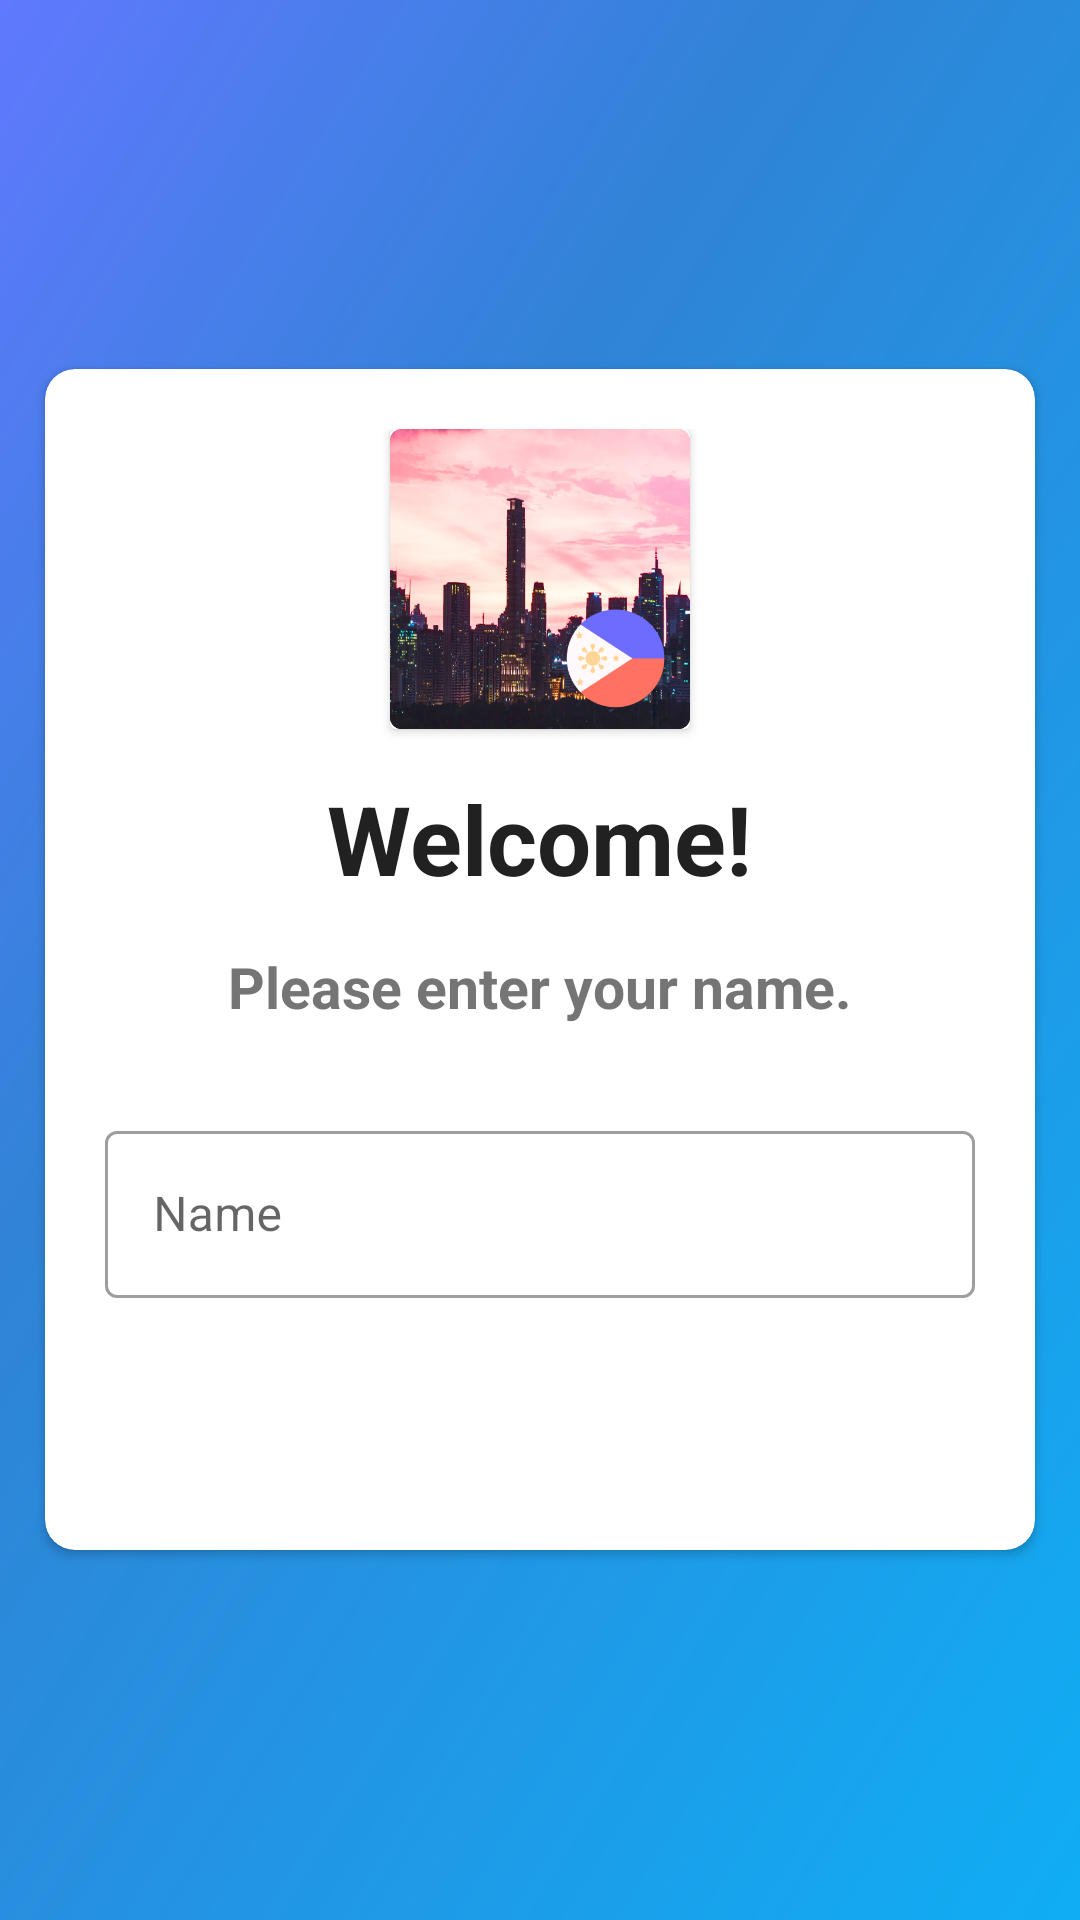

The Android layout XML behind this screen, and the referenced resources:
<!-- AndroidManifest.xml: activity theme NoActionBarTheme -->
<!-- res/layout/activity_main.xml -->
<?xml version="1.0" encoding="utf-8"?>
<LinearLayout xmlns:android="http://schemas.android.com/apk/res/android"
    xmlns:app="http://schemas.android.com/apk/res-auto"
    xmlns:tools="http://schemas.android.com/tools"
    android:layout_width="match_parent"
    android:layout_height="match_parent"
    android:background="@drawable/blue_gradient_bg"
    android:gravity="center"
    android:orientation="vertical"
    tools:context=".view.MainActivity">

    <LinearLayout
        android:id="@+id/ll_download_questions"
        android:layout_width="match_parent"
        android:layout_height="match_parent"
        android:gravity="center"
        android:orientation="vertical"
        android:visibility="gone">

        <ProgressBar
            android:layout_width="200dp"
            android:layout_height="wrap_content"
            android:layout_margin="10dp" />

        <TextView
            style="@style/SubtitleLarge"
            android:layout_width="wrap_content"
            android:layout_height="wrap_content"
            android:text="Downloading Questions." />

    </LinearLayout>

    <androidx.cardview.widget.CardView
        android:id="@+id/cv_container"
        android:layout_width="match_parent"
        android:layout_height="wrap_content"
        android:layout_margin="15dp"
        app:cardCornerRadius="10dp">

        <LinearLayout
            android:layout_width="match_parent"
            android:layout_height="wrap_content"
            android:gravity="center"
            android:orientation="vertical"
            android:padding="20dp">

            <androidx.cardview.widget.CardView
                android:layout_width="100dp"
                android:layout_height="wrap_content"
                android:layout_marginBottom="10dp">

                <ImageView
                    android:layout_width="wrap_content"
                    android:layout_height="100dp"
                    android:background="@drawable/ic_ph_cities"
                    android:contentDescription="icon"
                    android:src="@drawable/ic_ph_cities" />
            </androidx.cardview.widget.CardView>

            <TextView
                android:id="@+id/textView2"
                android:layout_width="wrap_content"
                android:layout_height="wrap_content"
                android:padding="5dp"
                android:text="Welcome!"
                android:textColor="@color/primaryText"
                android:textSize="32sp"
                android:textStyle="bold" />

            <TextView
                style="@style/SubtitleLarge"
                android:layout_width="wrap_content"
                android:layout_height="wrap_content"
                android:layout_marginTop="10dp"
                android:text="Please enter your name."
                android:textColor="@color/secondaryText" />

            <com.google.android.material.textfield.TextInputLayout
                style="@style/Widget.MaterialComponents.TextInputLayout.OutlinedBox"
                android:layout_width="match_parent"
                android:layout_height="wrap_content"
                android:layout_marginTop="20dp">

                <com.google.android.material.textfield.TextInputEditText
                    android:id="@+id/tv_name"
                    android:layout_width="match_parent"
                    android:layout_height="wrap_content"
                    android:hint="Name"
                    android:textColor="@color/colorPrimaryDark"
                    android:textColorHint="@color/colorAccent" />

            </com.google.android.material.textfield.TextInputLayout>


            <Button
                android:id="@+id/btn_start"
                android:layout_width="match_parent"
                android:layout_height="wrap_content"
                android:layout_marginTop="16dp"
                android:background="@drawable/btn_blue_border_bg"
                android:text="Start"
                android:textColor="#fff"
                android:textSize="18sp"
                android:textStyle="bold" />

            <Button
                android:id="@+id/btn_download"
                android:layout_width="match_parent"
                android:layout_height="wrap_content"
                android:layout_marginTop="16dp"
                android:background="@drawable/btn_blue_border_bg"
                android:text="Update Question list"
                android:textColor="#fff"
                android:textSize="18sp"
                android:textStyle="bold"
                android:visibility="gone" />
        </LinearLayout>
    </androidx.cardview.widget.CardView>
</LinearLayout>
<!-- resources referenced by this layout -->
<resources>
  <color name="colorAccent">#536DFE</color>
  <color name="colorPrimaryDark">#1976D2</color>
  <color name="primaryText">#212121</color>
  <color name="secondaryText">#757575</color>
  <!-- drawable blue_gradient_bg (drawable) -->
  <vector xmlns:android="http://schemas.android.com/apk/res/android"
      xmlns:aapt="http://schemas.android.com/aapt"
      android:width="520dp"
      android:height="520dp"
      android:viewportWidth="520"
      android:viewportHeight="520">
      <path
          android:pathData="M0,0h520v520h-520z">
          <aapt:attr name="android:fillColor">
              <gradient
                  android:startY="-12.896"
                  android:startX="14.3"
                  android:endY="532.896"
                  android:endX="505.7"
                  android:type="linear">
                  <item android:offset="0" android:color="#EB536DFE"/>
                  <item android:offset="0.35" android:color="#E61976D2"/>
                  <item android:offset="1" android:color="#F203A9F4"/>
              </gradient>
          </aapt:attr>
      </path>
  </vector>
  <!-- drawable ic_ph_cities: png bitmap (drawable-v24, 301427 bytes) -->
  <style name="SubtitleLarge" parent="Widget.MaterialComponents.TextView">
          <item name="android:textSize">19sp</item>
          <item name="android:textStyle">bold</item>
          <item name="android:layout_margin">5dp</item>
          <item name="android:padding">5dp</item>
          <item name="android:textColor">@android:color/white</item>
      </style>
  <style name="NoActionBarTheme" parent="Theme.MaterialComponents.DayNight.NoActionBar">
          <item name="colorPrimary">@color/colorPrimary</item>
          <item name="colorPrimaryDark">@color/colorPrimaryDark</item>
          <item name="colorAccent">@color/colorAccent</item>
          <item name="android:statusBarColor">@color/colorPrimary</item>
      </style>
  <color name="colorPrimary">#2196F3</color>
</resources>
